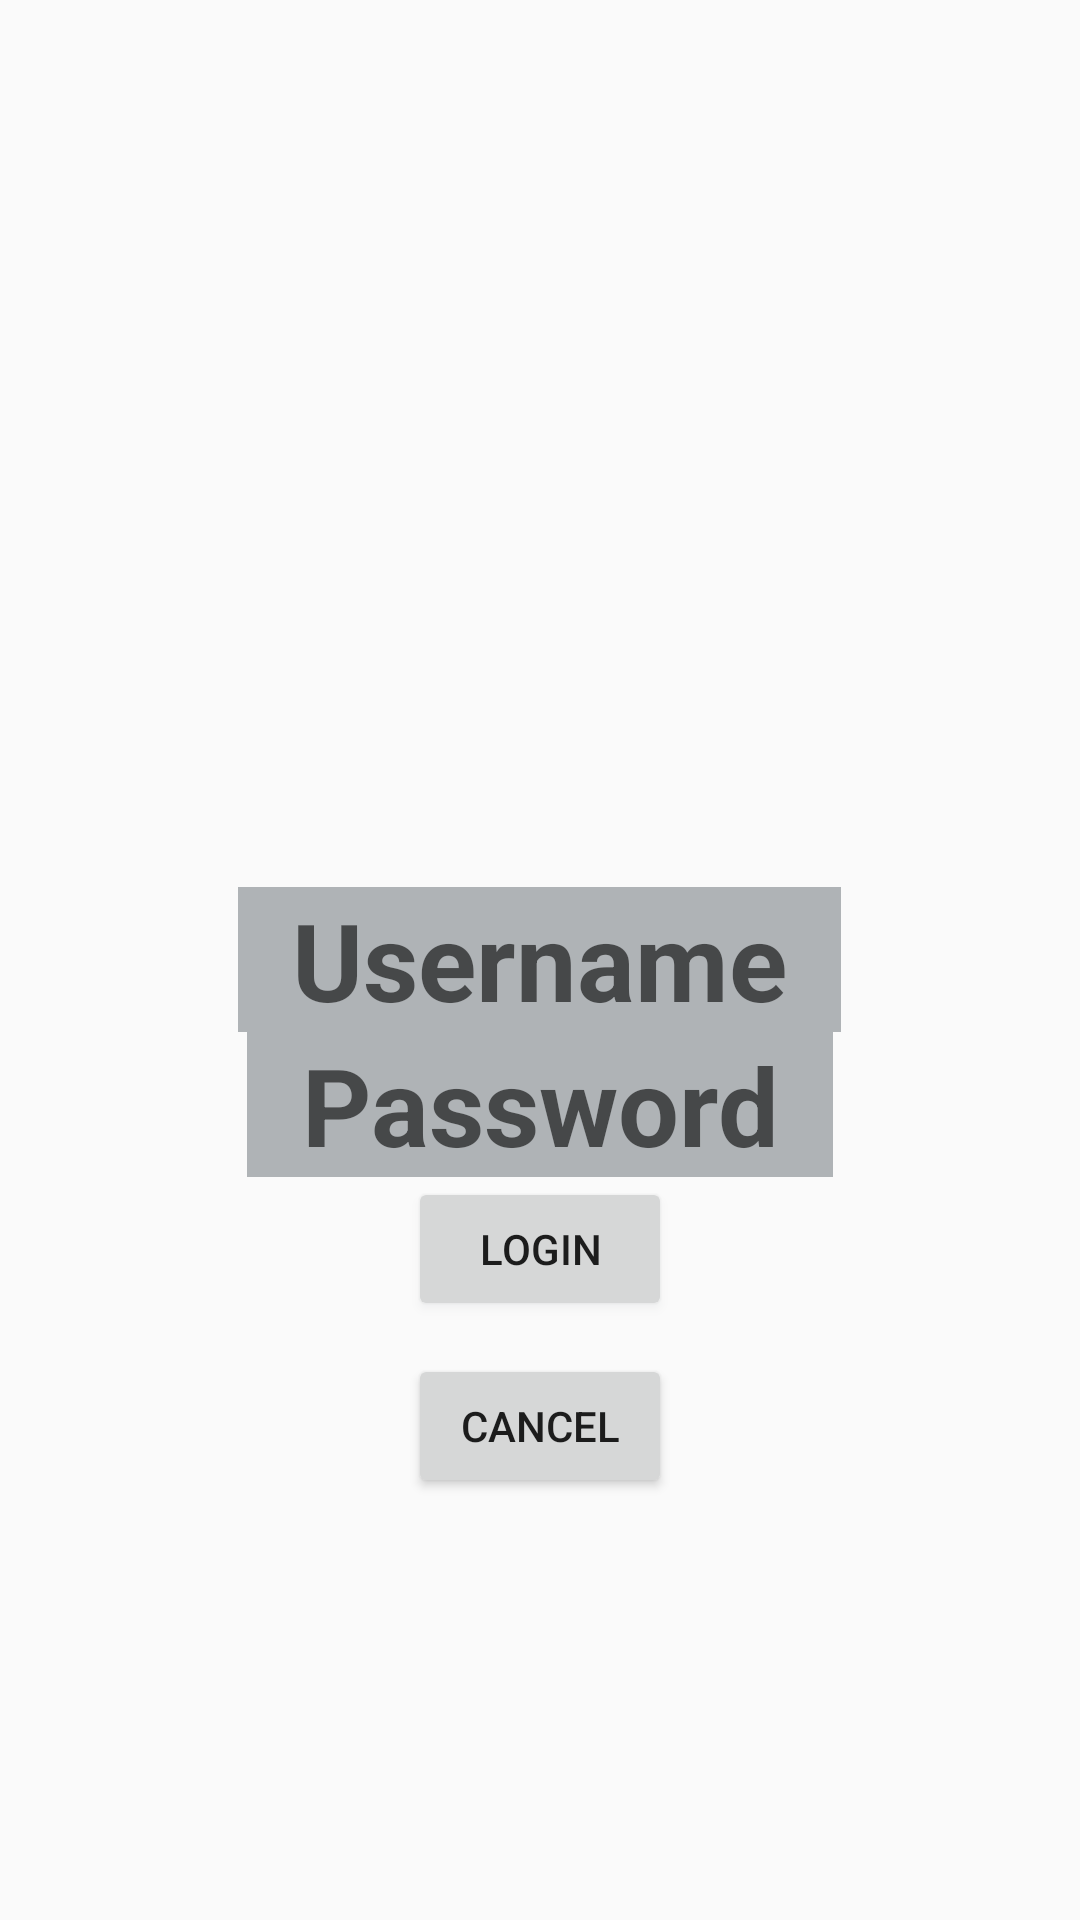

This screen was rendered from an Android layout file. Write that file and the resources it references.
<!-- AndroidManifest.xml: application theme AppTheme -->
<!-- res/layout/login_activity.xml -->
<?xml version="1.0" encoding="utf-8"?>
<RelativeLayout
        xmlns:android="http://schemas.android.com/apk/res/android"
        xmlns:app="http://schemas.android.com/apk/res-auto"
        xmlns:tools="http://schemas.android.com/tools"
        android:id="@+id/container"
        android:layout_width="match_parent"
        android:layout_height="match_parent"
        tools:context=".LogInActivity">


    <EditText
            android:layout_width="wrap_content"
            android:layout_height="wrap_content"
            android:id="@+id/user_login_input"
            android:hint="  Username  "
            android:textAppearance="@style/TextAppearance.AppCompat.Display2" android:visibility="visible"
            android:textStyle="bold" android:textAlignment="center" android:textSize="36sp"
            android:typeface="sans" android:foregroundTint="@color/colorAccent"
            android:background="@color/colorPrimaryDark"
            android:layout_centerInParent="true"
            android:shadowColor="@color/colorPrimaryDark"/>
    <EditText
            android:layout_width="wrap_content"
            android:layout_height="wrap_content" android:id="@+id/login_password_input" android:hint="  Password  "
            android:textAppearance="@style/TextAppearance.AppCompat.Display2" android:visibility="visible"
            android:textStyle="bold" android:textAlignment="center" android:textSize="36sp"
            android:typeface="sans" android:foregroundTint="@color/colorAccent"
            android:layout_margin="@dimen/activity_vertical_margin"
            android:inputType="textPassword"
            android:layout_below="@+id/user_login_input"
            android:layout_centerInParent="true"

            android:background="@color/colorPrimaryDark"
            android:shadowColor="@color/colorPrimaryDark"/>
    <Button
            android:text="Login"
            android:textColorHint="@color/colorPrimary"
            android:outlineSpotShadowColor="@color/colorPrimaryDark"
            android:layout_width="wrap_content"
            android:layout_height="wrap_content" android:id="@+id/login_button"
            android:layout_margin="@dimen/activity_vertical_margin"
            android:layout_below="@+id/login_password_input"
            android:layout_centerInParent="true"/>
    <Button
            android:id="@+id/cancel_login"
            android:layout_width="wrap_content"
            android:layout_height="wrap_content"
            android:layout_below="@+id/login_button"
            android:layout_centerVertical="true"
            android:layout_marginTop="11dp"
            android:text="Cancel"
            android:textColorHint="@color/colorPrimary"
            android:layout_centerInParent="true"/>


</RelativeLayout>
<!-- resources referenced by this layout -->
<resources>
  <color name="colorAccent">#398c5c</color>
  <color name="colorPrimary">#5C5B5B</color>
  <color name="colorPrimaryDark">#AFB3B6</color>
  <style name="AppTheme" parent="Theme.AppCompat.Light.DarkActionBar">
          
          <item name="colorPrimary">@color/colorPrimary</item>
          <item name="colorPrimaryDark">@color/colorPrimaryDark</item>
          <item name="colorAccent">@color/colorAccent</item>
      </style>
</resources>
